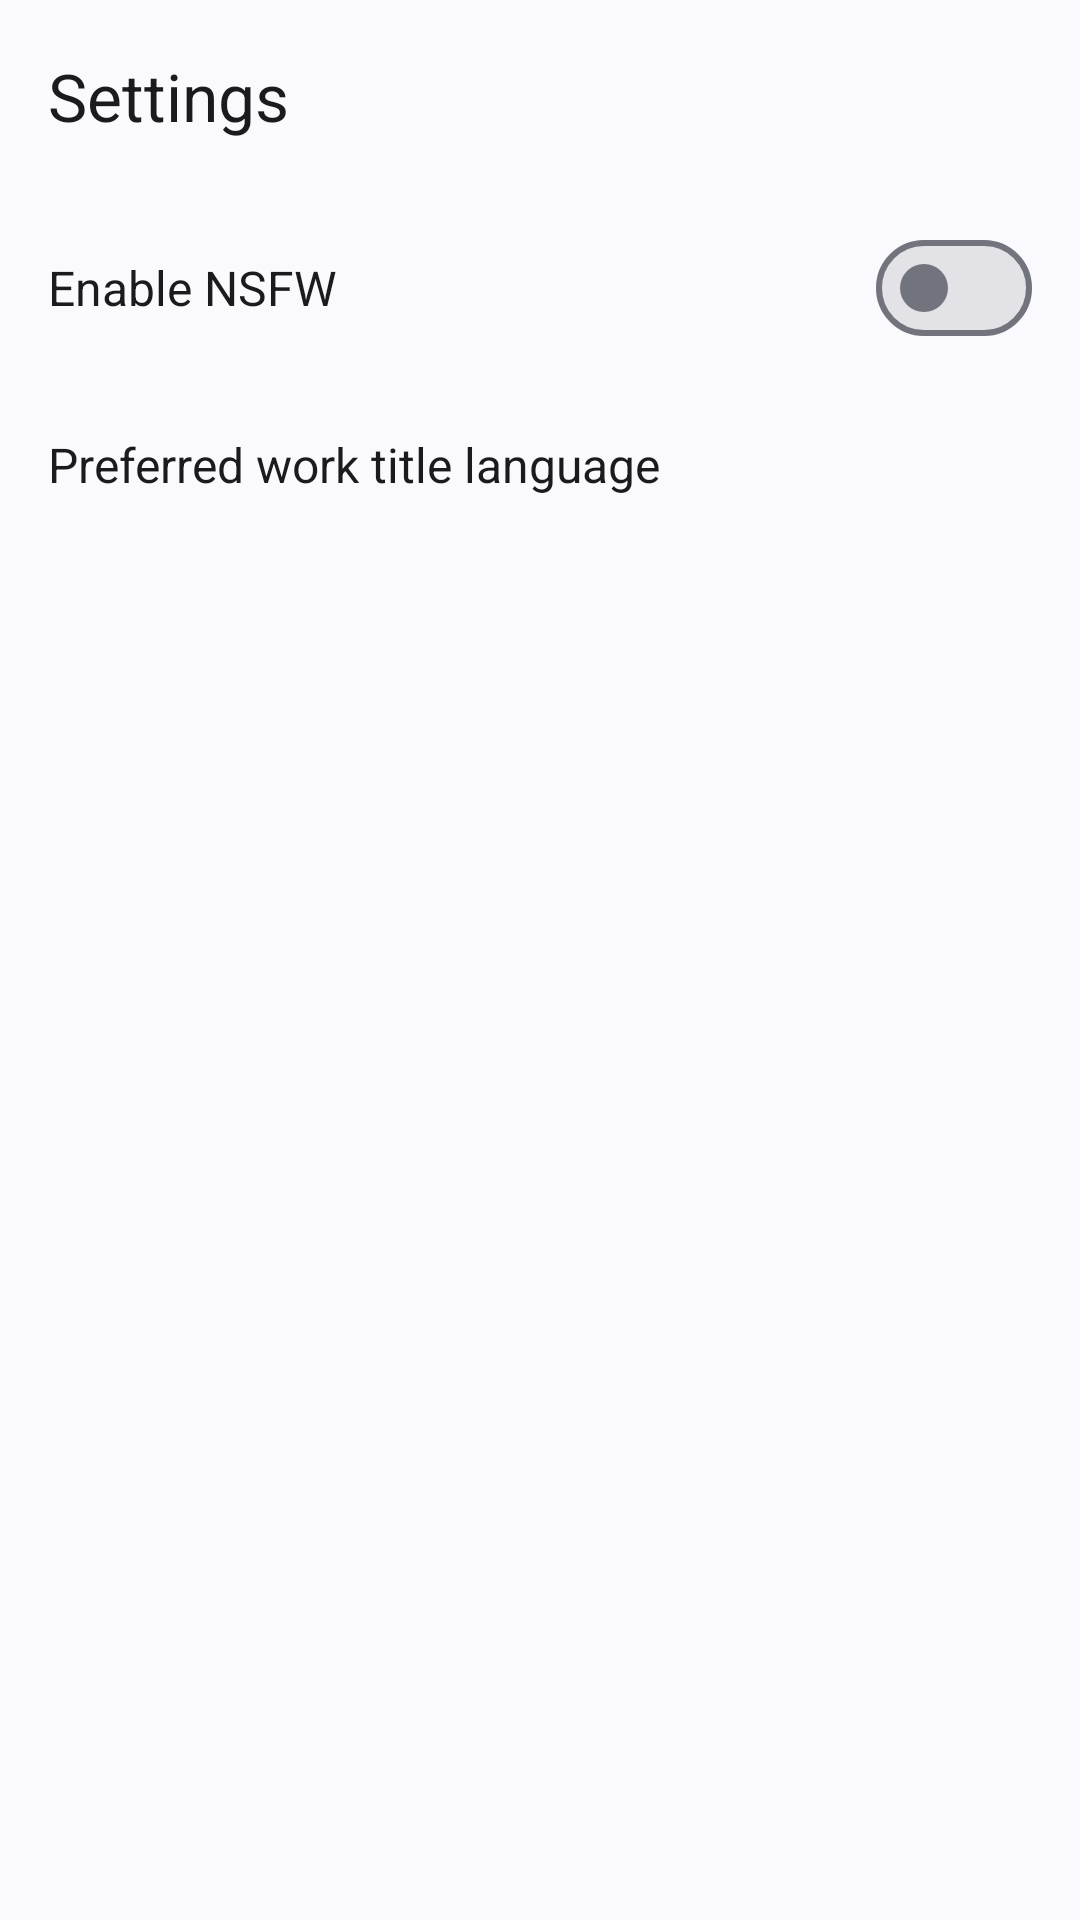

Here is an Android app screen rendered from its layout file. Give the layout XML and the strings, colors and styles it references.
<!-- AndroidManifest.xml: application theme Theme.OpenMAL -->
<!-- res/layout/fragment_preferences.xml -->
<?xml version="1.0" encoding="utf-8"?>
<androidx.coordinatorlayout.widget.CoordinatorLayout xmlns:android="http://schemas.android.com/apk/res/android"
    xmlns:app="http://schemas.android.com/apk/res-auto"
    android:layout_width="match_parent"
    android:layout_height="match_parent"
    xmlns:tools="http://schemas.android.com/tools"
    android:transitionGroup="true">

    <com.google.android.material.appbar.AppBarLayout
        android:id="@+id/app_bar_layout"
        android:layout_width="match_parent"
        android:layout_height="wrap_content">


        <com.google.android.material.appbar.MaterialToolbar
            android:id="@+id/toolbar"
            style="@style/Widget.Material3.CollapsingToolbar"
            android:layout_width="match_parent"
            android:layout_height="wrap_content"
            app:layout_scrollFlags="scroll|snap"
            app:navigationIcon="@drawable/ic_arrow_back"
            app:title="@string/settings" />


    </com.google.android.material.appbar.AppBarLayout>

    <ScrollView
        android:layout_width="match_parent"
        android:layout_height="wrap_content"
        app:layout_behavior="@string/appbar_scrolling_view_behavior">

        <LinearLayout
            android:layout_width="match_parent"
            android:layout_height="wrap_content"
            android:orientation="vertical"
            android:paddingHorizontal="16dp">

            <com.google.android.material.materialswitch.MaterialSwitch
                android:id="@+id/nsfw"
                style="@style/TextAppearance.Material3.TitleLarge"
                android:layout_width="match_parent"
                android:layout_height="wrap_content"
                android:text="@string/enable_nsfw"
                android:textSize="?attr/settings_title_font_size"
                android:layout_marginVertical="8dp"/>

            <LinearLayout
                android:layout_width="match_parent"
                android:layout_height="wrap_content"
                android:orientation="vertical"
                android:id="@+id/preferred_title_linear_layout"
                android:layout_marginVertical="8dp"
                android:clickable="true"
                android:focusable="true"
                android:background="?android:attr/selectableItemBackground"
                android:paddingVertical="8dp"
                >

                <TextView
                    android:id="@+id/preferred_title_language_headline"
                    style="@style/TextAppearance.Material3.TitleLarge"
                    android:layout_width="match_parent"
                    android:layout_height="wrap_content"
                    android:text="@string/preferred_title_language"
                    android:textSize="?attr/settings_title_font_size"
                    app:drawableEndCompat="@drawable/ic_arrow_right" />
                <TextView
                    android:id="@+id/preferred_title_language_choice"
                    style="@style/TextAppearance.Material3.BodyLarge"
                    android:layout_width="match_parent"
                    android:layout_height="wrap_content"
                    tools:text="@string/japanese"
                    android:textSize="?attr/settings_subtitle_font_size"
                     />
            </LinearLayout>



        </LinearLayout>

    </ScrollView>


</androidx.coordinatorlayout.widget.CoordinatorLayout>
<!-- resources referenced by this layout -->
<resources>
  <string name="enable_nsfw">Enable NSFW</string>
  <string name="japanese">Japanese</string>
  <string name="preferred_title_language">Preferred work title language</string>
  <string name="settings">Settings</string>
  <style name="Theme.OpenMAL" parent="Theme.Material3.DynamicColors.DayNight.NoActionBar">
          <item name="filter_chip_style">@style/Widget.Material3.Chip.Filter</item>
          <item name="settings_title_font_size">16sp</item>
          <item name="settings_subtitle_font_size">12sp</item>
          <item name="currently_releasing_color">@color/currently_releasing_color</item>
          <item name="finished_color">@color/finished_color</item>
          <item name="not_yet_released_color">@color/not_yet_released_color</item>
          <item name="on_hiatus_color">@color/on_hiatus_color</item>
          <item name="bottomSheetDialogTheme">@style/ModalBottomSheetDialog</item>
      </style>
  <color name="currently_releasing_color">#651FFF</color>
  <color name="finished_color">#00FF00</color>
  <color name="not_yet_released_color">#FFA000</color>
  <color name="on_hiatus_color">#C2185B</color>
  <style name="ModalBottomSheetDialog" parent="ThemeOverlay.Material3.BottomSheetDialog">
          <item name="bottomSheetStyle">@style/ModalBottomSheet</item>
      </style>
  <style name="ModalBottomSheet" parent="Widget.Material3.BottomSheet.Modal">
          <item name="behavior_halfExpandedRatio">0.4</item>
          <item name="behavior_fitToContents">true</item>
          <item name="state_collapsed">true</item>
          <item name="behavior_saveFlags">all</item>
          <item name="behavior_peekHeight">400dp</item>
      </style>
</resources>
